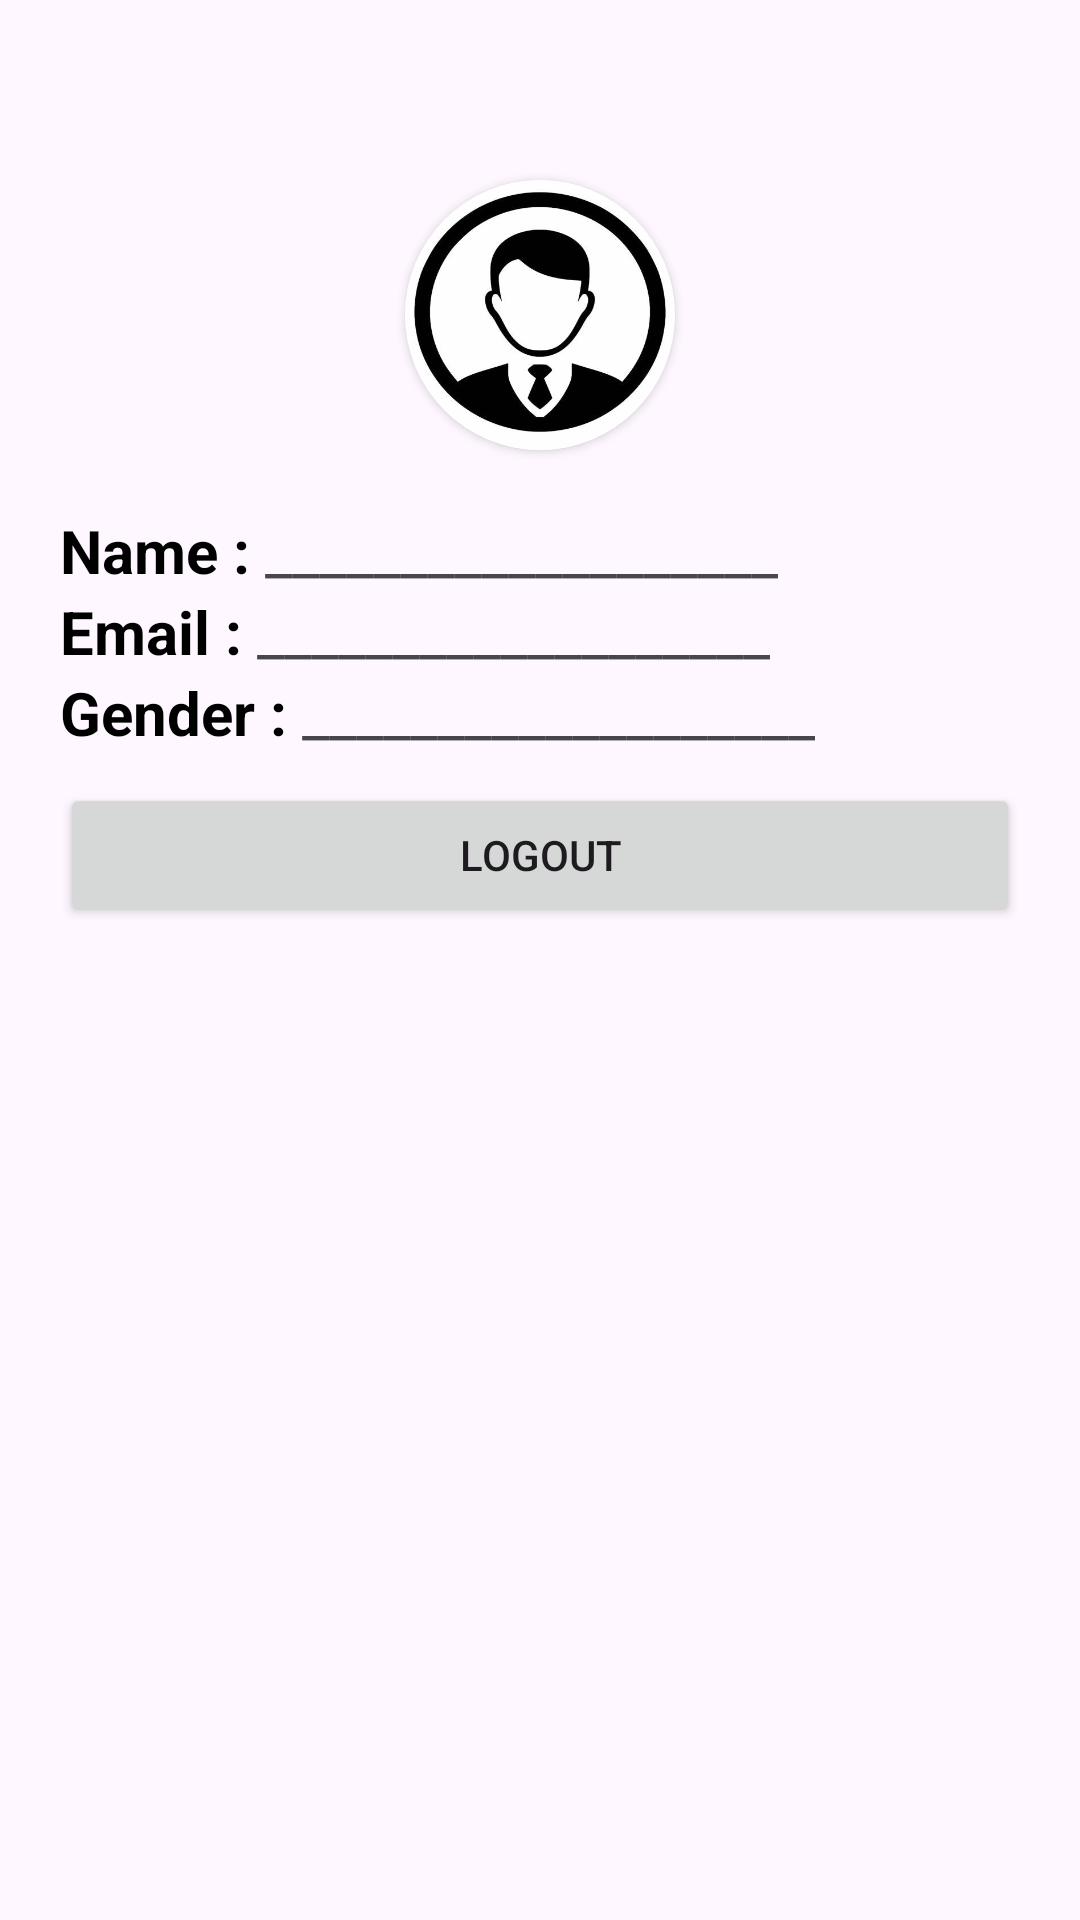

Produce the Android XML layout that renders to this screen, including the resource entries it uses.
<!-- AndroidManifest.xml: application theme Theme.SqliteDatabaseDemo1 -->
<!-- res/layout/activity_profile.xml -->
<?xml version="1.0" encoding="utf-8"?>
<LinearLayout xmlns:android="http://schemas.android.com/apk/res/android"
    xmlns:tools="http://schemas.android.com/tools"
    xmlns:app="http://schemas.android.com/apk/res-auto"
    android:id="@+id/main"
    android:layout_width="match_parent"
    android:layout_height="match_parent"
    tools:context=".Profile"
    android:padding="20dp"
    android:orientation="vertical">

    <LinearLayout
        android:layout_width="wrap_content"
        android:layout_height="wrap_content"
        android:orientation="horizontal"
        android:layout_gravity="right">

        <ImageView
            android:id="@+id/updateProfile"
            android:layout_width="wrap_content"
            android:layout_height="wrap_content"
            android:src="@drawable/edit"
            android:padding="10dp"/>

        <ImageView
            android:id="@+id/deleteProfile"
            android:layout_width="wrap_content"
            android:layout_height="wrap_content"
            android:src="@drawable/deletyu"
            android:padding="10dp"/>

    </LinearLayout>

    <androidx.cardview.widget.CardView
        android:layout_width="90dp"
        android:layout_height="90dp"
        android:layout_gravity="center"
        android:layout_marginTop="20dp"
        android:layout_marginBottom="20dp"
        app:cardCornerRadius="50dp">

        <ImageView
            android:id="@+id/profile_image"
            android:layout_width="match_parent"
            android:layout_height="wrap_content"
            android:layout_gravity="center"
            android:scaleType="fitXY"
            android:src="@drawable/user_img" />

    </androidx.cardview.widget.CardView>

    <LinearLayout
        android:layout_width="match_parent"
        android:layout_height="wrap_content"
        android:orientation="horizontal">


        <TextView
            android:layout_width="wrap_content"
            android:layout_height="wrap_content"
            android:text="Name : "
            android:textColor="@color/black"
            android:textSize="20dp"
            android:textStyle="bold" />

        <TextView
            android:layout_width="wrap_content"
            android:layout_height="wrap_content"
            android:text="___________________"
            android:textSize="20dp"
            android:id="@+id/profile_name"/>

    </LinearLayout>

    <LinearLayout
        android:layout_width="match_parent"
        android:layout_height="wrap_content"
        android:orientation="horizontal">


        <TextView
            android:layout_width="wrap_content"
            android:layout_height="wrap_content"
            android:text="Email : "
            android:textColor="@color/black"
            android:textSize="20dp"
            android:textStyle="bold" />

        <TextView
            android:layout_width="wrap_content"
            android:layout_height="match_parent"
            android:text="___________________"
            android:textSize="20dp"
            android:id="@+id/profile_email"/>

    </LinearLayout>

    <LinearLayout
        android:layout_width="match_parent"
        android:layout_height="wrap_content"
        android:orientation="horizontal">


        <TextView
            android:layout_width="wrap_content"
            android:layout_height="wrap_content"
            android:text="Gender : "
            android:textColor="@color/black"
            android:textSize="20dp"
            android:textStyle="bold" />

        <TextView
            android:layout_width="wrap_content"
            android:layout_height="wrap_content"
            android:text="___________________"
            android:textSize="20dp"
            android:id="@+id/profile_gender"/>

    </LinearLayout>
    <Button
        android:id="@+id/logout_user"
        android:layout_width="match_parent"
        android:layout_height="wrap_content"
        android:text="Logout"
        android:layout_marginTop="10dp" />













</LinearLayout>
<!-- resources referenced by this layout -->
<resources>
  <color name="black">#FF000000</color>
  <!-- drawable user_img: jpg bitmap (drawable, 18054 bytes) -->
  <style name="Theme.SqliteDatabaseDemo1" parent="Base.Theme.SqliteDatabaseDemo1" />
  <style name="Base.Theme.SqliteDatabaseDemo1" parent="Theme.Material3.DayNight.NoActionBar">
          
          
      </style>
</resources>
